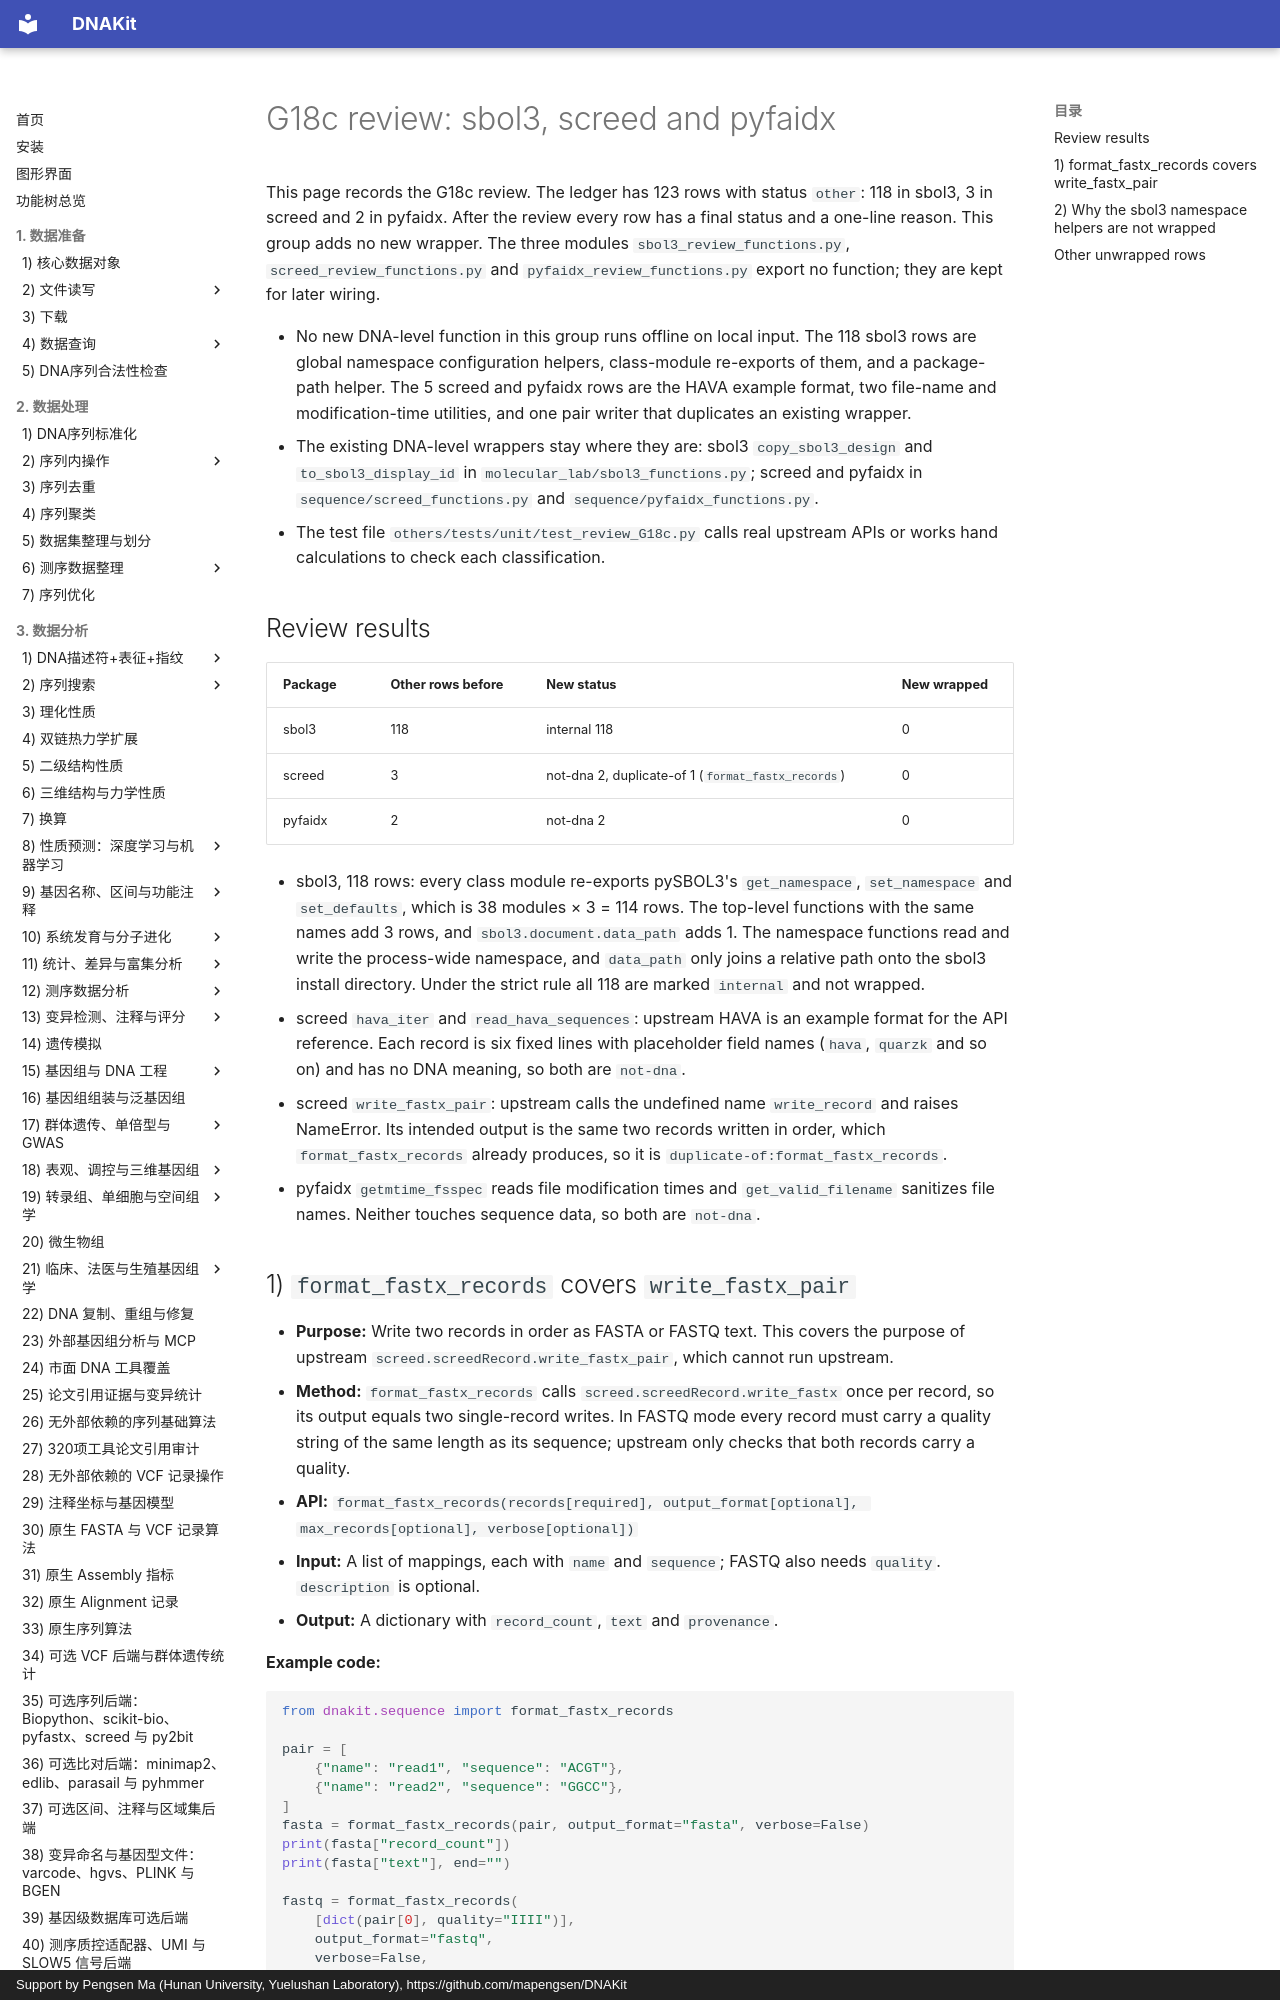

repository: mapengsen/DNAKit · page: api/features/89_review_G18c.en/index.html · generator: mkdocs · copyright: Support by Pengsen Ma (Hunan University, Yuelushan Laboratory), https://github.com/mapengsen/DNAKit

# G18c review: sbol3, screed and pyfaidx

This page records the G18c review. The ledger has 123 rows with status `other`: 118 in sbol3, 3 in screed and 2 in pyfaidx. After the review every row has a final status and a one-line reason. This group adds no new wrapper. The three modules `sbol3_review_functions.py`, `screed_review_functions.py` and `pyfaidx_review_functions.py` export no function; they are kept for later wiring.

- No new DNA-level function in this group runs offline on local input. The 118 sbol3 rows are global namespace configuration helpers, class-module re-exports of them, and a package-path helper. The 5 screed and pyfaidx rows are the HAVA example format, two file-name and modification-time utilities, and one pair writer that duplicates an existing wrapper.
- The existing DNA-level wrappers stay where they are: sbol3 `copy_sbol3_design` and `to_sbol3_display_id` in `molecular_lab/sbol3_functions.py`; screed and pyfaidx in `sequence/screed_functions.py` and `sequence/pyfaidx_functions.py`.
- The test file `others/tests/unit/test_review_G18c.py` calls real upstream APIs or works hand calculations to check each classification.
